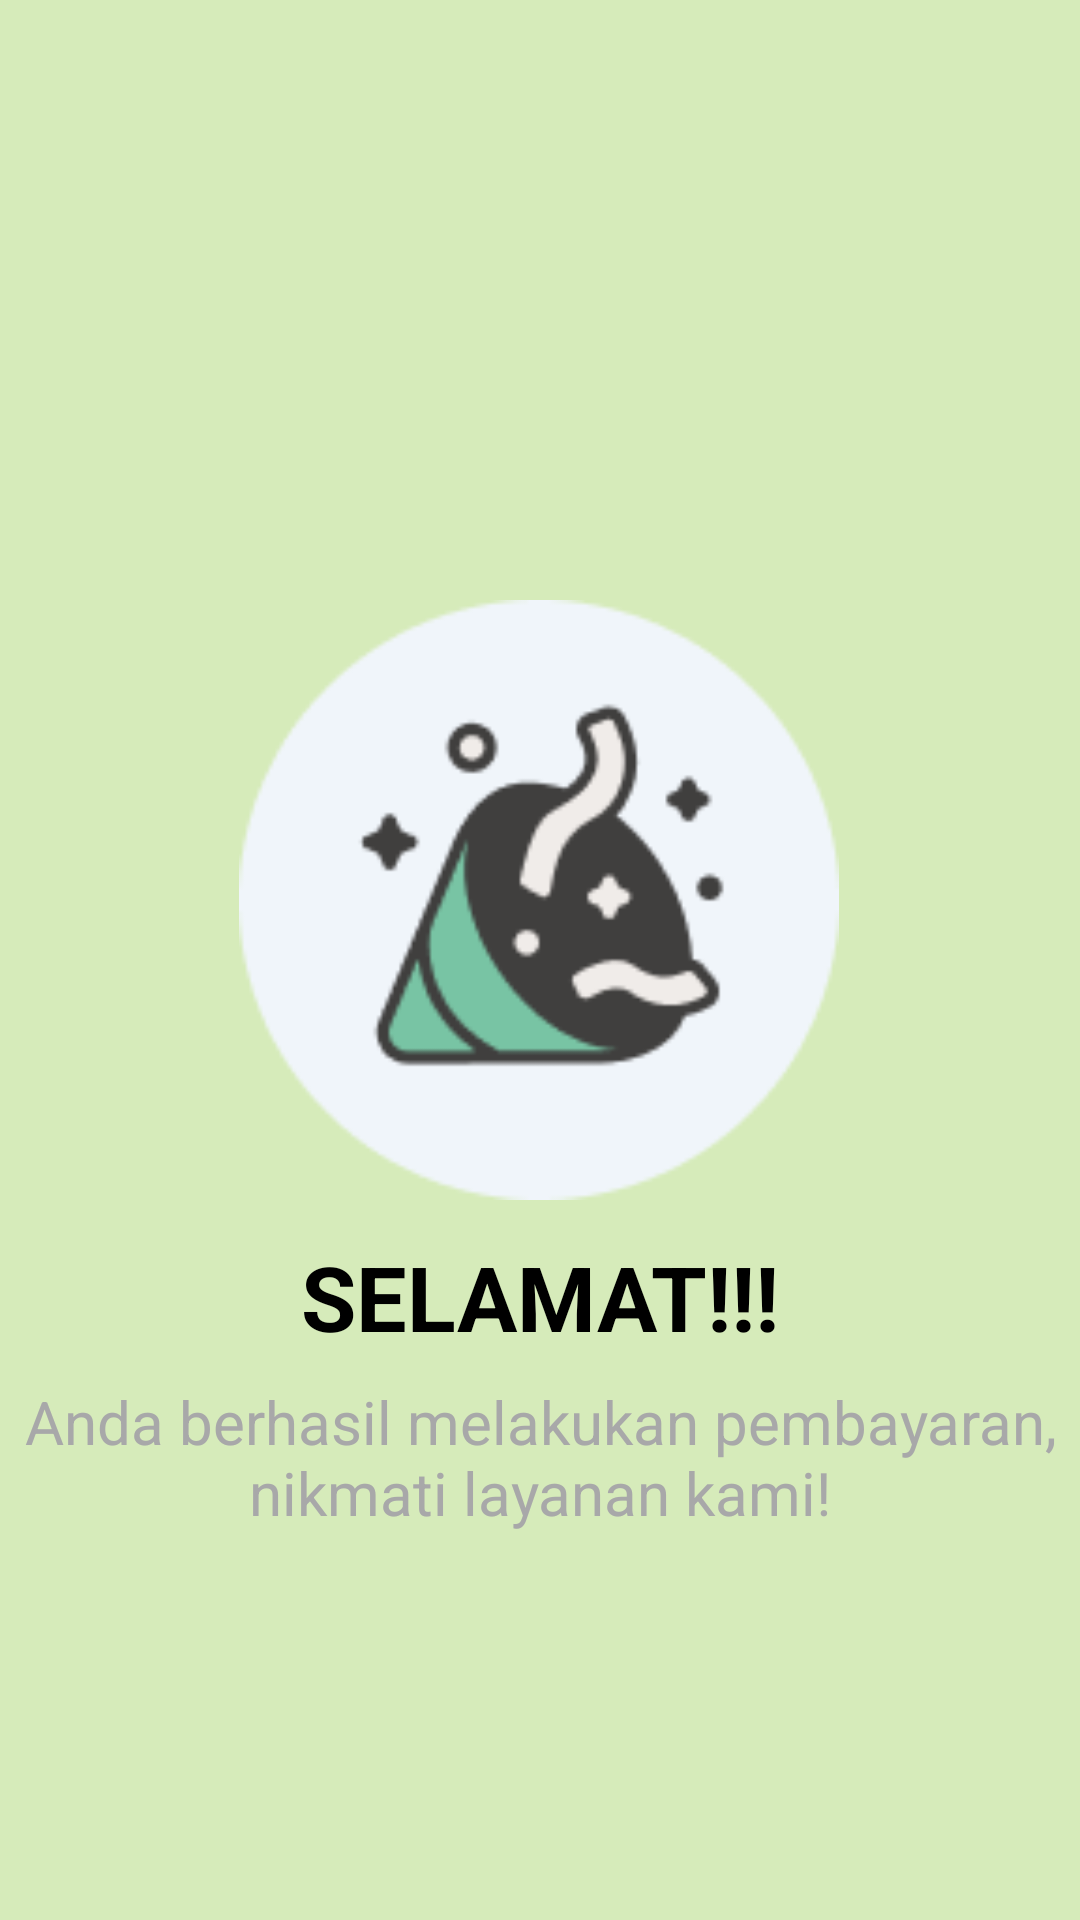

Layout XML and referenced resources for this Android screen:
<!-- AndroidManifest.xml: application theme Theme.ProjectUjian -->
<!-- res/layout/selesai_bayar.xml -->
<?xml version="1.0" encoding="utf-8"?>
<androidx.constraintlayout.widget.ConstraintLayout xmlns:android="http://schemas.android.com/apk/res/android"
    xmlns:app="http://schemas.android.com/apk/res-auto"
    xmlns:tools="http://schemas.android.com/tools"
    android:id="@+id/main"
    android:layout_width="match_parent"
    android:layout_height="match_parent"
    android:background="#D6EBBA" >

    <ImageView
        android:id="@+id/iv_trompet"
        android:layout_width="200dp"
        android:layout_height="200dp"
        android:layout_centerHorizontal="true"
        android:layout_marginTop="200dp"
        android:src="@drawable/trompet"
        app:layout_constraintEnd_toEndOf="parent"
        app:layout_constraintHorizontal_bias="0.497"
        app:layout_constraintStart_toStartOf="parent"
        app:layout_constraintTop_toTopOf="parent" />

    <TextView
        android:id="@+id/tv_selesai"
        android:layout_width="match_parent"
        android:layout_height="wrap_content"
        android:layout_marginTop="12dp"
        android:text="@string/selamat"
        android:textAlignment="center"
        android:textColor="#000000"
        android:textSize="30sp"
        android:textStyle="bold"
        app:layout_constraintEnd_toEndOf="parent"
        app:layout_constraintHorizontal_bias="1.0"
        app:layout_constraintStart_toStartOf="parent"
        app:layout_constraintTop_toBottomOf="@+id/iv_trompet" />

    <TextView
        android:id="@+id/tagline"
        android:layout_width="match_parent"
        android:layout_height="wrap_content"
        android:layout_marginTop="8dp"
        android:text="@string/anda_berhasil"
        android:textAlignment="center"
        android:textColor="#A8A8A9"
        android:textSize="20sp"
        app:layout_constraintEnd_toEndOf="parent"
        app:layout_constraintHorizontal_bias="0.0"
        app:layout_constraintStart_toStartOf="parent"
        app:layout_constraintTop_toBottomOf="@+id/tv_selesai" />

</androidx.constraintlayout.widget.ConstraintLayout>
<!-- resources referenced by this layout -->
<resources>
  <!-- drawable trompet: png bitmap (drawable, 6838 bytes) -->
  <string name="anda_berhasil">Anda berhasil melakukan pembayaran, nikmati layanan kami!</string>
  <string name="selamat">SELAMAT!!!</string>
  <style name="Theme.ProjectUjian" parent="Base.Theme.ProjectUjian" />
  <style name="Base.Theme.ProjectUjian" parent="Theme.Material3.DayNight.NoActionBar">
          
          
      </style>
</resources>
